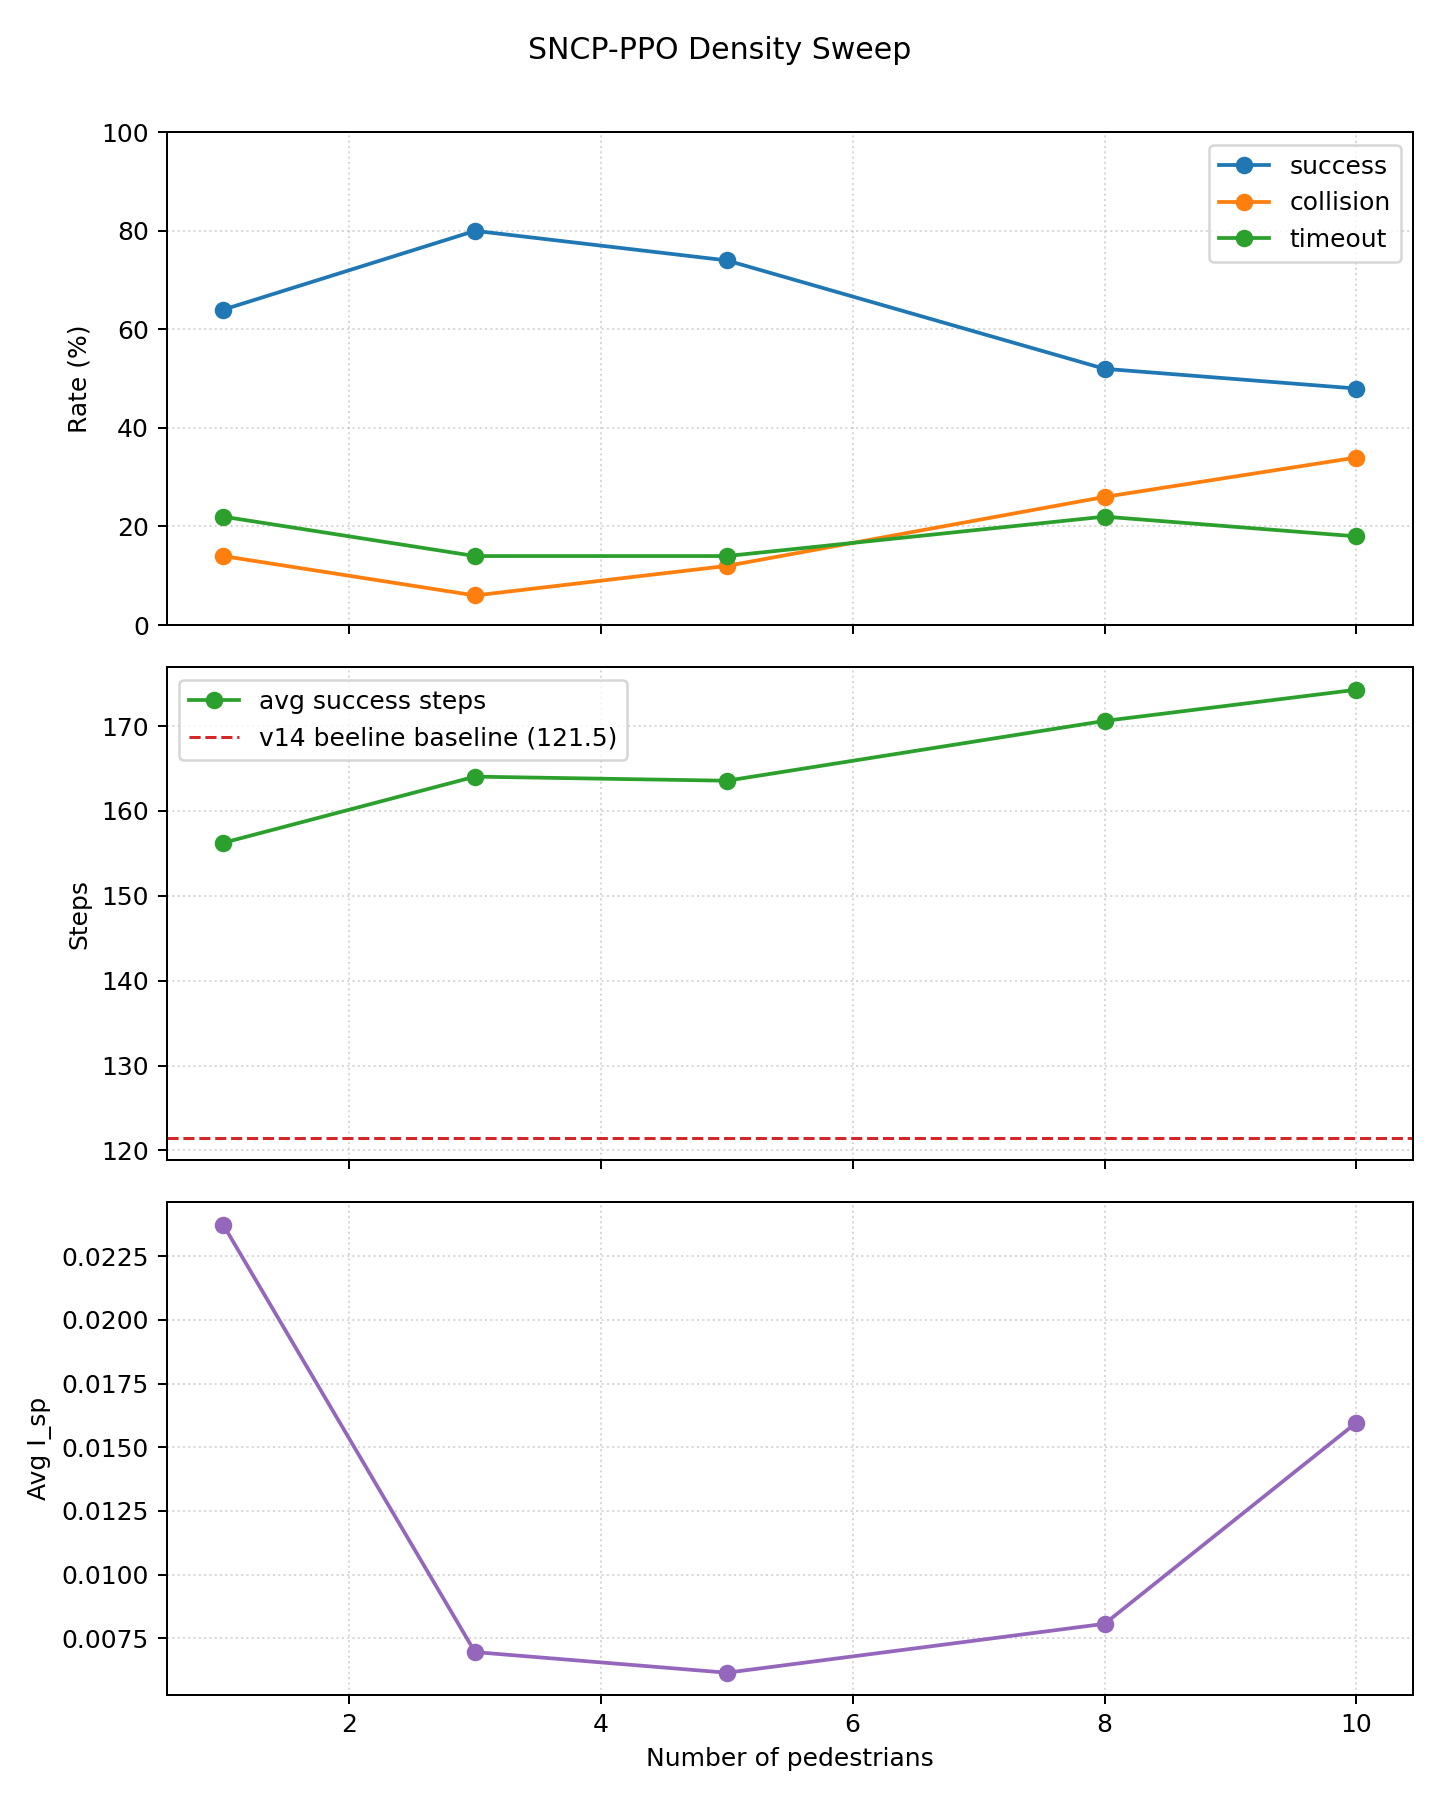

Values plotted in this chart, from the file beside it:
num_humans, scenario, episodes, success_rate, collision_rate, timeout_rate, avg_success_steps, avg_episode_steps, avg_i_sp, avg_min_d_min, avg_reward
1, hard, 50, 0.6400, 0.1400, 0.2200, 156.2, 161, 0.0237, 1.521, 3.136
3, hard, 50, 0.8000, 0.0600, 0.1400, 164.1, 164.9, 0.0070, 1.256, 24.76
5, hard, 50, 0.7400, 0.1200, 0.1400, 163.6, 158.7, 0.0061, 1.043, 22.19
8, hard, 50, 0.5200, 0.2600, 0.2200, 170.6, 144.7, 0.0081, 0.9338, 13.25
10, hard, 50, 0.4800, 0.3400, 0.1800, 174.3, 131.5, 0.0160, 0.8368, 9.639
